Run: headless pygame with SDL's dummy video driver; simulated clock (each Clock.tick advances the game by its frame time, no real sleeping); random seed 0; keys injected as events and as key.get_pressed() state; no mouse input.
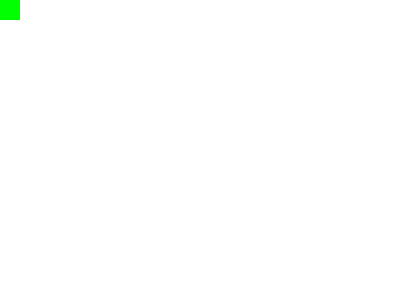
Frame 1 of 4 · flips 1–60 · no input
Frame 2 of 4 · flips 61–180 · tapped SPACE, RETURN · held RIGHT (→), D · screen unchanged from frame 1, image omitted
Frame 3 of 4 · flips 181–300 · held DOWN (↓), S · screen unchanged from frame 2, image omitted
Frame 4 of 4 · flips 301–420 · held LEFT (←), A, UP (↑), W · screen unchanged from frame 3, image omitted

The pygame program that drew these frames:

import pygame as pg
 
pg.init()

WHITE = (255, 255, 255)
BLACK = (  0,   0,   0)
GREEN = (  0, 255,   0)
RED =   (255,   0,   0)

SCREEN_WIDTH = 400
SCREEN_HEIGHT = 300
screen = pg.display.set_mode((SCREEN_WIDTH, SCREEN_HEIGHT))

BLOCK_SIZE = 20

# 게임 창의 이름 설정
pg.display.set_caption("Snake")

def draw_block(screen, color, blocks):
    """ screen의 position 위치에 color 색으로 블록을 그립니다. """
    # blocks : [(y, x), ...]
    # pg.Rect 인스턴스 ((x, y), (w, h))
    for y, x in blocks:
        block = pg.Rect((y*BLOCK_SIZE, x*BLOCK_SIZE), (BLOCK_SIZE, BLOCK_SIZE))
        pg.draw.rect(screen, color, block)


done = False
clock = pg.time.Clock()

while not done:
    # 1초당 화면 출력 횟수 (10, 30 60 정도로 설정)
    clock.tick(10) 
    
    # 게임 실행 중 발생하는 이벤트를 포착
    ## 게임 종료 이벤트가 발생하면 메인 루프 종료하도록 처리
    for event in pg.event.get():
        # 게임 실행 창의 종료 버튼 클릭시
        if event.type == pg.QUIT:
            done = True

    # 화면 배경 색상 설정
    screen.fill(WHITE)

    blocks = [(0, 0)]
    draw_block(screen, GREEN, blocks)
    
    '''
    작업
    '''

    # 메인 루프의 끝에 반드시 display.flip()을 통해 메인 루프에서 진행된 작업을 화면에 업데이트 해주어야 함
    pg.display.flip()

pg.quit()
